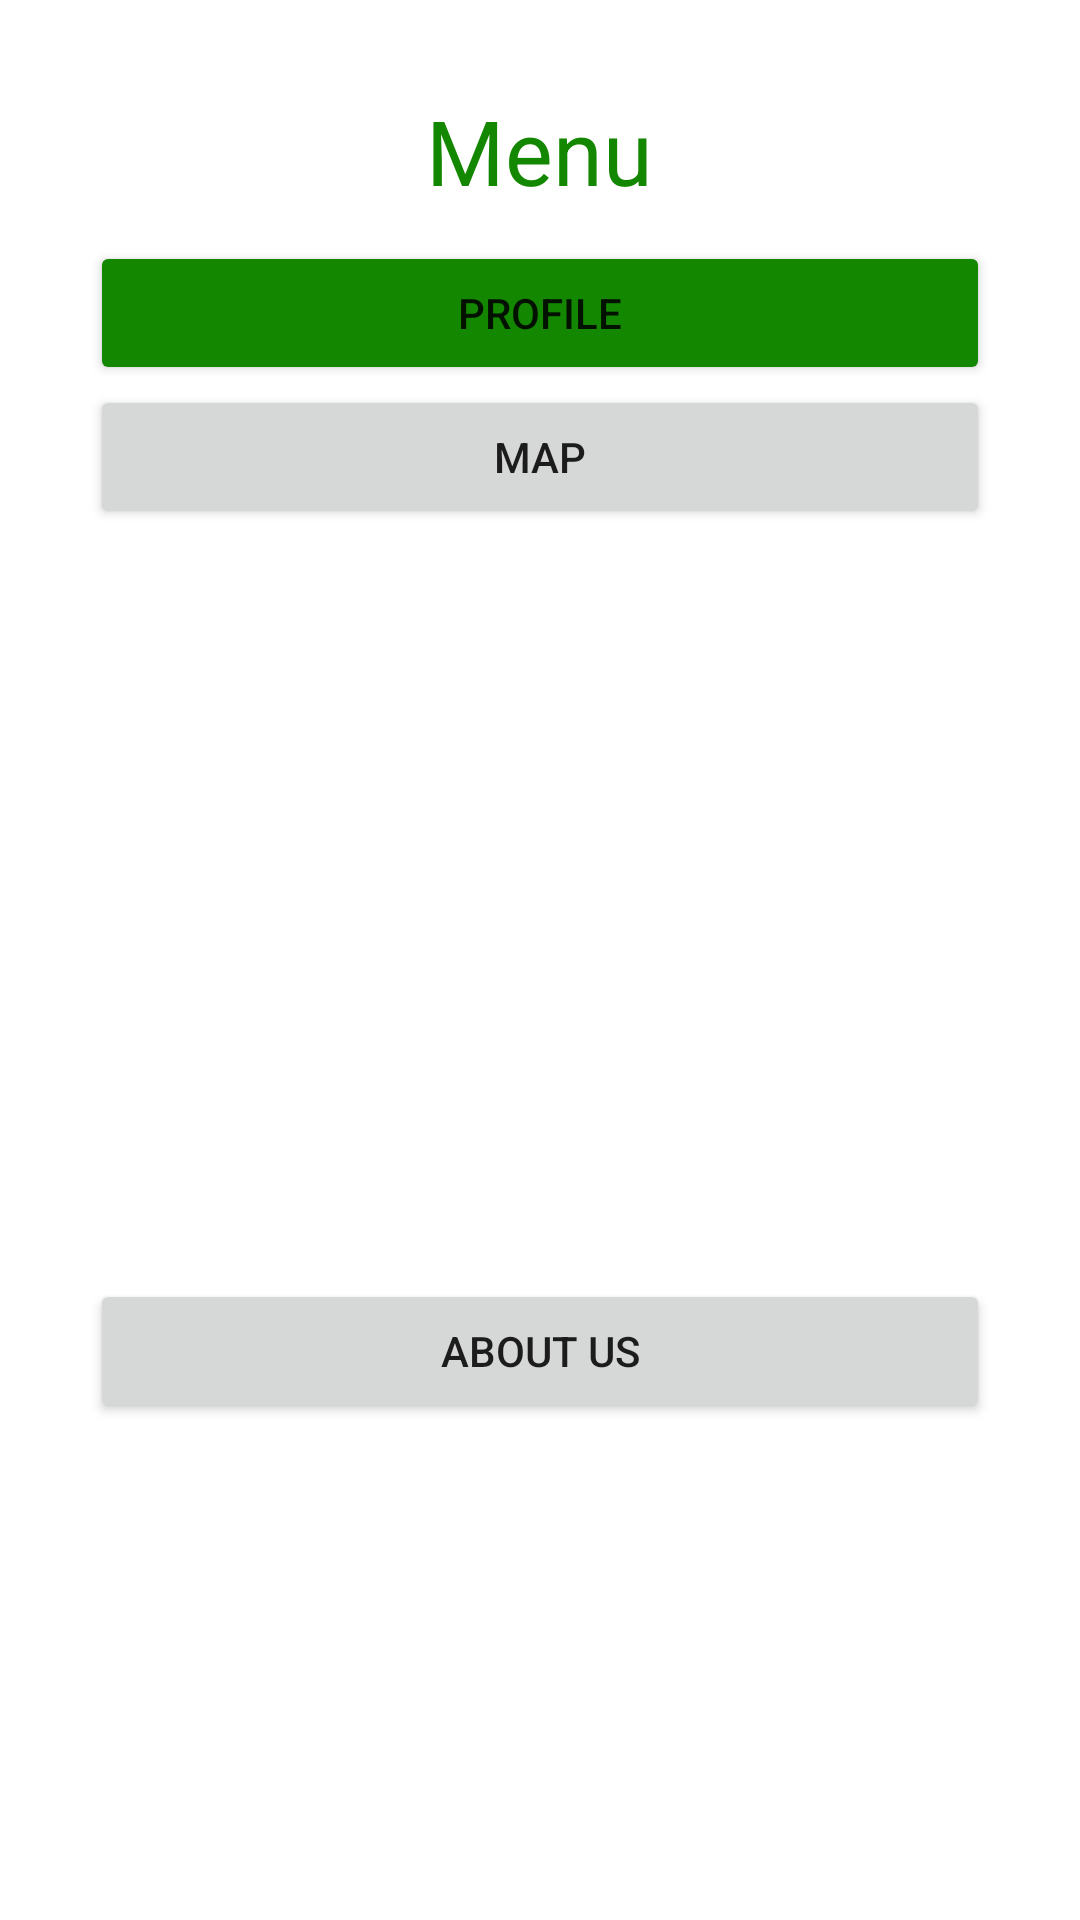

This screen was rendered from an Android layout file. Write that file and the resources it references.
<!-- AndroidManifest.xml: application theme Theme.FeedBin -->
<!-- res/layout/menu.xml -->
<?xml version="1.0" encoding="utf-8"?>
<LinearLayout xmlns:android="http://schemas.android.com/apk/res/android"
    xmlns:app="http://schemas.android.com/apk/res-auto"
    android:orientation="vertical"
    android:layout_width="match_parent"
    android:layout_height="match_parent"
    android:padding="30dp">

    <TextView
        android:id="@+id/textView"
        android:layout_width="wrap_content"
        android:layout_height="wrap_content"
        android:gravity="center"
        android:layout_gravity="center"
        android:textSize="30dp"
        android:text="Menu"
        android:layout_marginBottom="10dp"
        android:textColor="@color/green"/>

    <Button
        android:id="@+id/button_profile"
        android:layout_width="match_parent"
        android:layout_height="wrap_content"
        android:backgroundTint="@color/green"
        android:text="Profile" />

    <Button
        android:id="@+id/button_map"
        android:layout_width="match_parent"
        android:layout_height="wrap_content"
        android:text="Map" />

    <ImageView
        android:id="@+id/imageView"
        android:layout_width="match_parent"
        android:layout_height="250dp"
        app:srcCompat="@drawable/qr_code_for_mobile_english_wikipedia_svg" />

    <Button
        android:id="@+id/button_aboutUs"
        android:layout_width="match_parent"
        android:layout_height="wrap_content"
        android:text="About Us" />

</LinearLayout>
<!-- resources referenced by this layout -->
<resources>
  <color name="green">#148701</color>
  <style name="Theme.FeedBin" parent="Theme.MaterialComponents.DayNight.DarkActionBar">
          
          <item name="colorPrimary">@color/purple_500</item>
          <item name="colorPrimaryVariant">@color/purple_700</item>
          <item name="colorOnPrimary">@color/white</item>
          
          <item name="colorSecondary">@color/teal_200</item>
          <item name="colorSecondaryVariant">@color/teal_700</item>
          <item name="colorOnSecondary">@color/black</item>
          
          <item name="android:statusBarColor" tools:targetApi="l">?attr/colorPrimaryVariant</item>
          
      </style>
  <color name="purple_500">#FF6200EE</color>
  <color name="purple_700">#FF3700B3</color>
  <color name="white">#FFFFFFFF</color>
  <color name="teal_200">#FF03DAC5</color>
  <color name="teal_700">#FF018786</color>
  <color name="black">#FF000000</color>
</resources>
